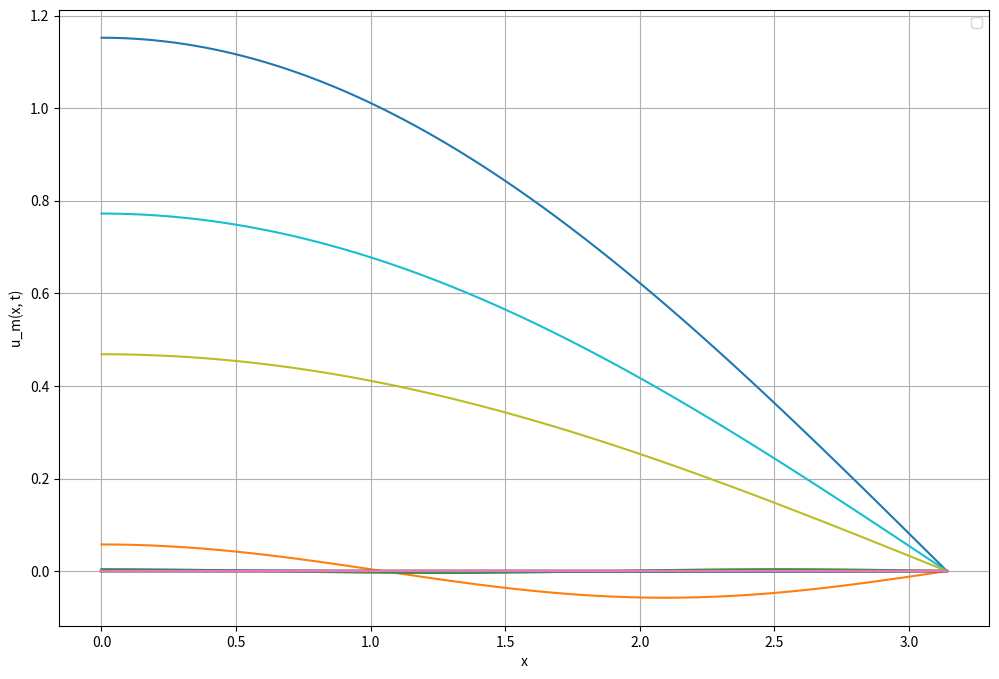
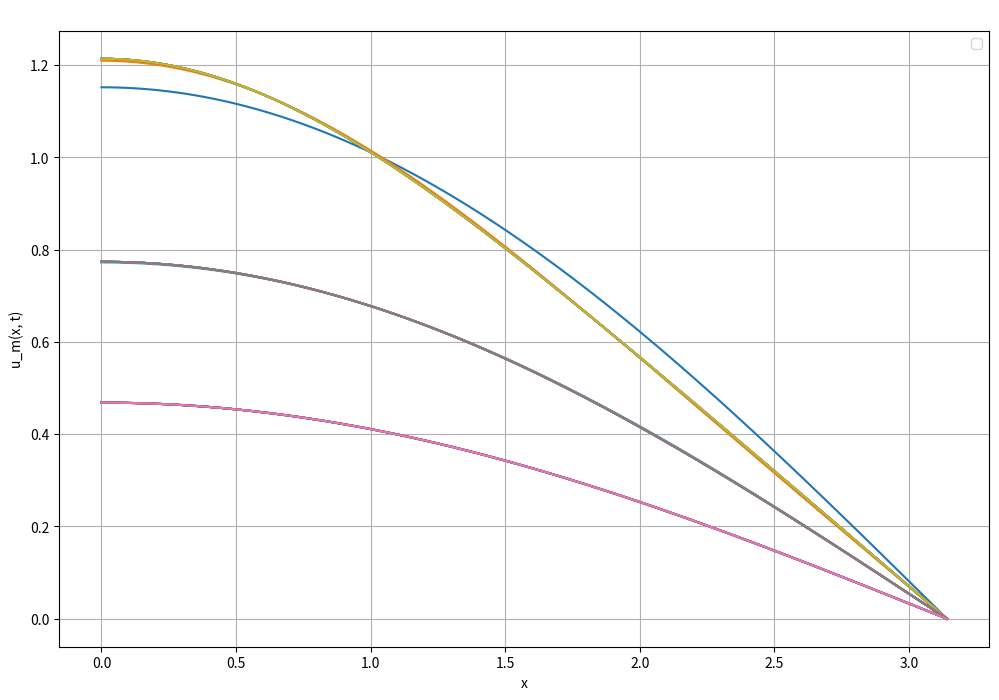

The matplotlib source for these figures, in order:
import numpy as np
import matplotlib.pyplot as plt
from mpl_toolkits.mplot3d import Axes3D


def calculate_Am(n):
    an = 8 / (np.pi * ((2 * n - 1) ** 2))
    return an

def calculate_u(x, t, m):
    Am = calculate_Am(m)
    return Am * (np.e**(-((2*m - 1)**2)*t)/2) * np.cos((2*m -1)*x/2)

x_values = np.linspace(0, np.pi, 100)
t_values = [0.1, 0.5, 1.0]  
m_values = [1,2,3,4,5,6,7,8,9]     

plt.figure(figsize=(12, 8))

for t in t_values:
    for m in m_values:
        um = calculate_u(x_values, t, m)
        plt.plot(x_values, um, label=f"")

plt.xlabel('x')
plt.ylabel('u_m(x, t)')
plt.title('')
plt.legend()
plt.grid(True)
plt.show()
# x_values = np.arange(0.01, np.pi, 0.05)
# t_values = np.arange(0, np.pi, 0.05)
# T, X = np.meshgrid(t_values, x_values)


# m = 2
# um_values = calculate_u(X, T, m)

# fig = plt.figure(figsize=(10, 6))
# ax = fig.add_subplot(111, projection='3d')
# ax.plot_surface(X, T, um_values, cmap='viridis')
# ax.set_title('Mesh Plot of u_m(x, t) ')
# ax.set_xlabel('x')
# ax.set_ylabel('t')
# ax.set_zlabel('u_m(x, t)')
# ax.set_xlim([0, np.pi])
# ax.set_ylim([0, 3])


# ax.view_init(elev=30, azim=210)  

# plt.show()


# import numpy as np
# import matplotlib.pyplot as plt

# def f(x: float, t: float, iteration: int) -> float:
#     summ = 0
#     for n in range(1, iteration + 1):
#         summ += (8/(np.pi*(2*n -1)**2)) * (np.e**(-((2*n - 1)**2)*t)/2) * np.cos((2*n -1)*x/2)
#     return summ

# t = np.arange(0.01, np.pi, 0.05)
# x = np.arange(0, np.pi, 0.05)
# X, T = np.meshgrid(x, t)
# U = f(X, T, 2)

# fig = plt.figure()
# ax = fig.add_subplot(projection="3d")
# ax.plot_surface(X, T, U, cmap='viridis')
# ax.set_xlabel('x')
# ax.set_ylabel('t')
# ax.set_zlabel('u(x,t) ')
# ax.set_title('Heat equation')
# plt.show()



# import numpy as np
# import matplotlib.pyplot as plt

# def f(x: float, t: float, iteration: int) -> float:
#     summ = 0
#     for n in range(1, iteration + 1):
#         summ += (8/(np.pi*(2*n -1)**2)) * (np.e**(-((2*n - 1)**2)*t)/2) * np.cos((2*n -1)*x/2)
#     return summ

# x = np.arange(0, np.pi, 0.05)
# for t in np.arange(0.1, 0.6, 0.1):
#     plt.plot(x, f(x, t, 20),
#              label=f"u(x,t) for t = {round(t,1)}", linewidth=1.4)

# x_mid = (np.min(x) + np.max(x)) / 2
# y_mid = (np.min(f(x, 0.1, 20)) + np.max(f(x, 0.1, 20))) / 2

# plt.legend()
# plt.axvline(x_mid, color="black", linewidth=0.6, linestyle="--")
# plt.axhline(y_mid, color="black", linewidth=0.6, linestyle="--")
# plt.text(x_mid, np.min(f(x, 0.1, 20)) - 0.2, 'X axis', ha='center', va='top')
# plt.text(np.min(x) - 0.5, y_mid, 'u(x,t) axis', ha='right', va='center',rotation = 90)

# plt.show()

#13 for 
import numpy as np
import matplotlib.pyplot as plt
from mpl_toolkits.mplot3d import Axes3D

def f(x: float, t: float, iteration: int) -> float:
    summ = 0
    for n in range(1, iteration + 1):
        summ += (8 / (np.pi * (2 * n - 1) ** 2)) * (np.e ** (-((2 * n - 1) ** 2) * t) / 2) * np.cos((2 * n - 1) * x / 2)
    return summ

x_values = np.linspace(0, np.pi, 100)
t_values = [0.1, 0.5, 1.0]  
m_values = [1,2,3,4,5,6,7,8,9]     

plt.figure(figsize=(12, 8))

for t in t_values:
    for m in m_values:
        um = f(x_values, t, m)
        plt.plot(x_values, um, label=f"")

plt.xlabel('x')
plt.ylabel('u_m(x, t)')
plt.title(' ')
plt.legend()
plt.grid(True)
plt.show()
# x_values = np.linspace(0, np.pi, 100)
# t_values = np.linspace(0, 2, 100) 
# m_value = 1     

# X, T = np.meshgrid(x_values, t_values)  

# um = f(X, T, m_value)

# fig = plt.figure(figsize=(10, 6))
# ax = fig.add_subplot(111, projection='3d')
# ax.plot_surface(X, T, um, cmap='viridis')
# ax.set_title(f'u_m(x, t) for m={m_value}')
# ax.set_xlabel('x')
# ax.set_ylabel('t')
# ax.set_zlabel('u_m(x, t)')

# plt.show()
# t = np.arange(0.01, np.pi, 0.05)
# x = np.arange(0, np.pi, 0.05)
# X, T = np.meshgrid(x, t)

# fig = plt.figure(figsize=(12, 8))

# for i, iteration in enumerate([1, 2, 3, 4]):
#     ax = fig.add_subplot(2, 2, i + 1, projection="3d")
#     U = f(X, T, 2)
#     surf = ax.plot_surface(X, T, U, cmap='viridis')
#     ax.set_xlabel('x')
#     ax.set_ylabel('t')
#     ax.set_zlabel('u(x,t)')
#     ax.set_title(f'')

# fig.tight_layout()
# plt.show()
